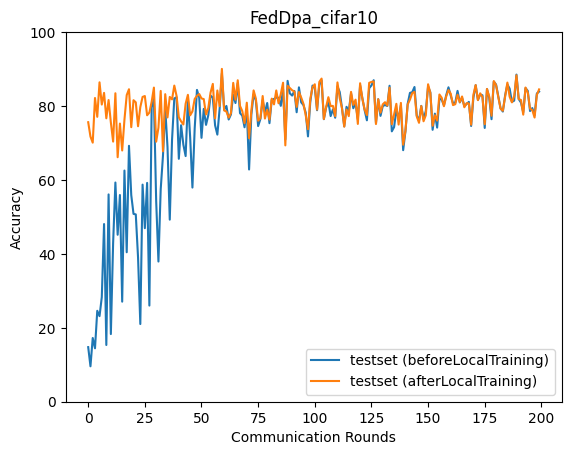

The file beside this chart, header and first rows:
epoch, accuracy_test_before, accuracy_test_after
0, 14.77, 75.63
1, 9.585, 71.73
2, 17.24, 70.09
3, 14.46, 82.18
4, 24.6, 77.08
5, 23.15, 86.42
6, 28.3, 80.41
7, 48.08, 83.56
8, 15.35, 76.68
9, 56.09, 81.62
10, 18.31, 75.55
11, 42.94, 70.38
12, 59.31, 83.46
13, 45.17, 66.15
14, 55.93, 75.26
15, 27.07, 67.98
16, 62.54, 76.32
17, 40.44, 82.97
18, 69.24, 84.55
19, 55.9, 74.28
20, 50.83, 81.58
21, 50.68, 81
22, 39.03, 74.53
23, 21.02, 79.72
24, 58.74, 82.47
25, 46.95, 82.71
26, 59.21, 77.5
27, 26.01, 78.23
28, 79.57, 81.13
29, 81.96, 84.99
30, 54.28, 70.36
31, 37.93, 74.14
32, 57.5, 84.09
33, 66.56, 67.76
34, 79.34, 83.21
35, 68.94, 76.92
36, 49.26, 82.47
37, 70.86, 81.8
38, 82.06, 85.54
39, 82.39, 82.73
40, 65.73, 76.95
41, 74.8, 75.85
42, 69.55, 75.02
43, 66.47, 80.62
44, 81.8, 83.04
45, 71.51, 77.48
46, 57.94, 78.56
47, 73.95, 81.92
48, 84.37, 82.78
49, 82.29, 83.25
50, 71.39, 82.06
51, 79.24, 81.88
52, 74.9, 77.71
53, 77.52, 79.44
54, 82.83, 83.63
55, 82.3, 85.99
56, 74.77, 76.67
57, 72.28, 84.2
58, 79.23, 79.97
59, 88.81, 90.05
... 140 more rows
